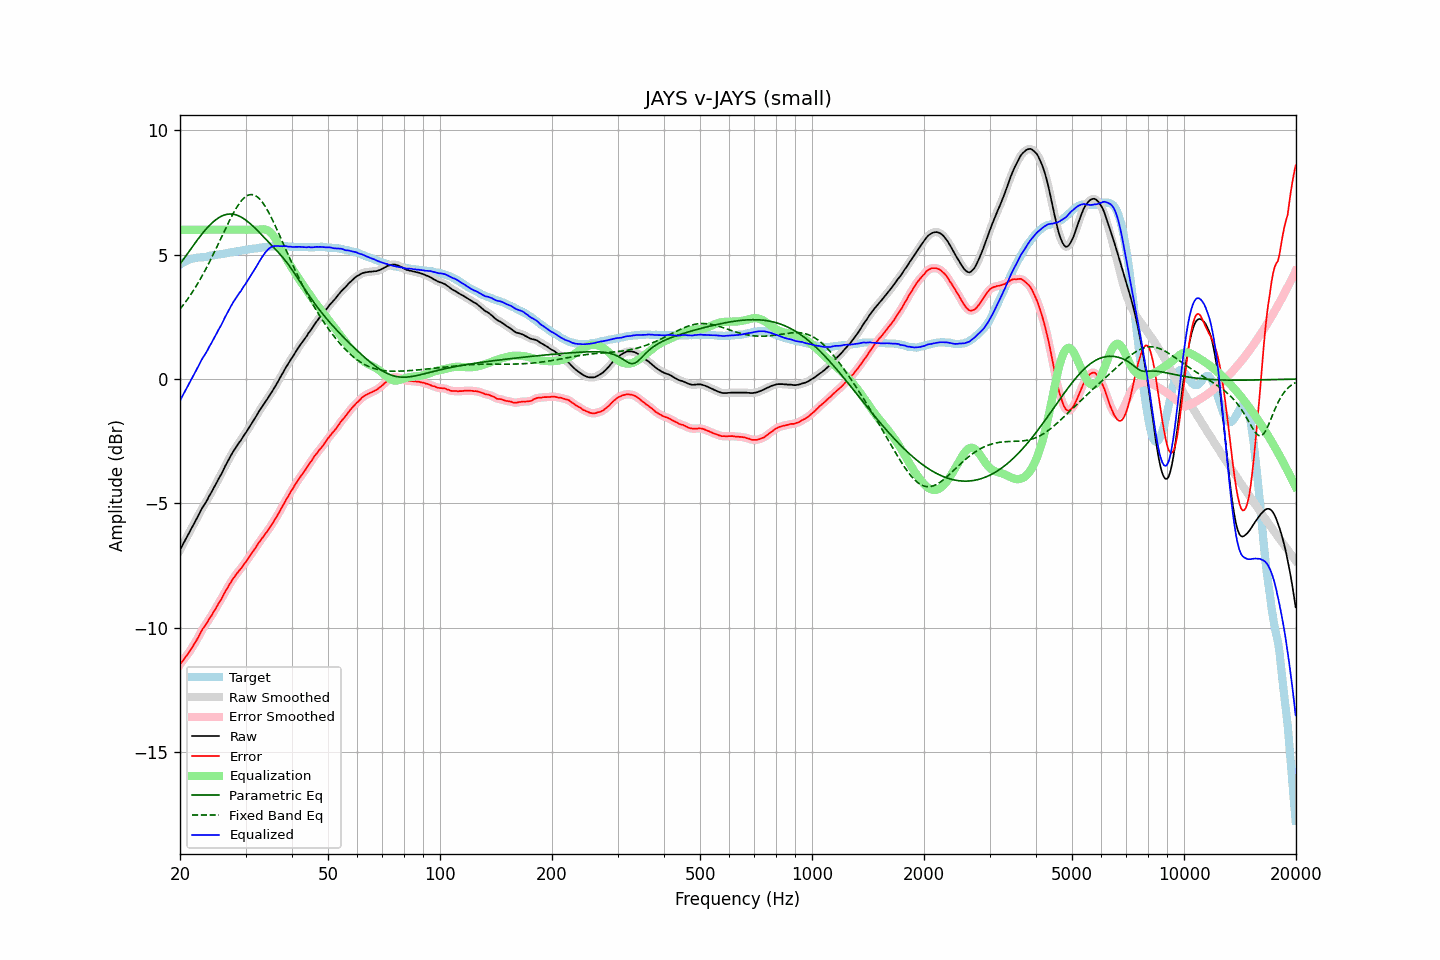

Values plotted in this chart, from the file beside it:
frequency, raw, error, smoothed, error_smoothed, equalization, parametric_eq, fixed_band_eq, equalized_raw, equalized_smoothed, target
20.00, -6.88, -11.48, -6.87, -11.48, 6.00, 4.62, 2.81, -0.88, -0.87, 4.60
20.20, -6.75, -11.39, -6.75, -11.39, 6.00, 4.71, 2.89, -0.75, -0.75, 4.64
20.40, -6.63, -11.31, -6.63, -11.31, 6.00, 4.80, 2.97, -0.63, -0.63, 4.68
20.61, -6.51, -11.21, -6.51, -11.22, 6.00, 4.89, 3.06, -0.51, -0.51, 4.70
20.81, -6.39, -11.13, -6.39, -11.13, 6.00, 4.98, 3.15, -0.39, -0.39, 4.74
21.02, -6.27, -11.05, -6.27, -11.04, 6.00, 5.07, 3.24, -0.27, -0.27, 4.78
21.23, -6.15, -10.95, -6.15, -10.95, 6.00, 5.17, 3.33, -0.15, -0.15, 4.80
21.44, -6.02, -10.85, -6.03, -10.85, 6.00, 5.26, 3.43, -0.02, -0.03, 4.82
21.66, -5.91, -10.75, -5.91, -10.75, 6.00, 5.34, 3.52, 0.09, 0.09, 4.84
21.87, -5.78, -10.64, -5.79, -10.64, 6.00, 5.43, 3.62, 0.22, 0.21, 4.85
22.09, -5.66, -10.54, -5.67, -10.54, 6.00, 5.52, 3.73, 0.34, 0.33, 4.87
22.31, -5.54, -10.43, -5.54, -10.42, 6.00, 5.61, 3.84, 0.46, 0.46, 4.88
22.54, -5.42, -10.30, -5.41, -10.30, 6.00, 5.69, 3.95, 0.58, 0.59, 4.88
22.76, -5.29, -10.18, -5.29, -10.18, 6.00, 5.77, 4.06, 0.71, 0.71, 4.89
22.99, -5.17, -10.06, -5.17, -10.07, 6.00, 5.86, 4.17, 0.83, 0.83, 4.89
23.22, -5.07, -9.97, -5.07, -9.97, 6.00, 5.93, 4.29, 0.93, 0.93, 4.90
23.45, -4.97, -9.88, -4.96, -9.87, 6.00, 6.01, 4.41, 1.03, 1.04, 4.91
23.69, -4.86, -9.78, -4.85, -9.77, 6.00, 6.08, 4.53, 1.14, 1.15, 4.92
23.92, -4.72, -9.66, -4.73, -9.68, 6.00, 6.15, 4.66, 1.28, 1.27, 4.94
24.16, -4.62, -9.57, -4.62, -9.57, 6.00, 6.22, 4.79, 1.38, 1.38, 4.96
24.40, -4.50, -9.47, -4.50, -9.46, 6.00, 6.28, 4.92, 1.50, 1.50, 4.97
24.65, -4.38, -9.35, -4.38, -9.36, 6.00, 6.34, 5.05, 1.62, 1.62, 4.97
24.89, -4.26, -9.25, -4.26, -9.25, 6.00, 6.39, 5.18, 1.74, 1.74, 4.99
25.14, -4.14, -9.14, -4.14, -9.14, 6.00, 6.44, 5.32, 1.86, 1.86, 5.00
25.39, -4.01, -9.02, -4.02, -9.03, 6.00, 6.48, 5.46, 1.99, 1.98, 5.01
25.65, -3.91, -8.92, -3.90, -8.92, 6.00, 6.52, 5.59, 2.09, 2.10, 5.02
25.91, -3.79, -8.81, -3.78, -8.81, 6.00, 6.55, 5.73, 2.21, 2.22, 5.03
26.16, -3.65, -8.69, -3.65, -8.69, 6.00, 6.58, 5.87, 2.35, 2.35, 5.04
26.43, -3.52, -8.56, -3.52, -8.57, 6.00, 6.60, 6.00, 2.48, 2.48, 5.04
26.69, -3.40, -8.46, -3.40, -8.45, 6.00, 6.62, 6.14, 2.60, 2.60, 5.06
26.96, -3.28, -8.35, -3.27, -8.35, 6.00, 6.63, 6.27, 2.72, 2.73, 5.07
27.23, -3.15, -8.23, -3.15, -8.24, 6.00, 6.63, 6.40, 2.85, 2.85, 5.08
27.50, -3.04, -8.14, -3.04, -8.13, 6.00, 6.63, 6.52, 2.96, 2.96, 5.10
27.77, -2.92, -8.03, -2.93, -8.03, 6.00, 6.62, 6.64, 3.08, 3.07, 5.10
28.05, -2.83, -7.95, -2.82, -7.94, 6.00, 6.61, 6.76, 3.17, 3.18, 5.12
28.33, -2.73, -7.85, -2.72, -7.85, 6.00, 6.59, 6.87, 3.27, 3.28, 5.12
28.62, -2.63, -7.77, -2.63, -7.77, 6.00, 6.57, 6.97, 3.37, 3.37, 5.14
28.90, -2.54, -7.68, -2.54, -7.69, 6.00, 6.54, 7.06, 3.46, 3.46, 5.15
29.19, -2.46, -7.61, -2.44, -7.61, 6.00, 6.51, 7.15, 3.54, 3.56, 5.16
29.48, -2.35, -7.52, -2.35, -7.52, 6.00, 6.47, 7.22, 3.65, 3.65, 5.18
29.78, -2.25, -7.43, -2.25, -7.44, 6.00, 6.43, 7.29, 3.75, 3.75, 5.18
30.08, -2.16, -7.35, -2.15, -7.34, 6.00, 6.38, 7.34, 3.84, 3.85, 5.19
30.38, -2.05, -7.25, -2.05, -7.25, 6.00, 6.33, 7.38, 3.95, 3.95, 5.20
30.68, -1.95, -7.16, -1.95, -7.16, 6.00, 6.28, 7.40, 4.05, 4.05, 5.21
30.99, -1.85, -7.07, -1.84, -7.06, 6.00, 6.23, 7.41, 4.15, 4.16, 5.22
31.30, -1.74, -6.97, -1.74, -6.97, 6.00, 6.17, 7.41, 4.26, 4.26, 5.23
31.61, -1.64, -6.88, -1.64, -6.88, 6.00, 6.11, 7.40, 4.36, 4.36, 5.25
31.93, -1.54, -6.78, -1.53, -6.78, 6.00, 6.04, 7.37, 4.46, 4.47, 5.25
32.24, -1.42, -6.68, -1.43, -6.68, 6.00, 5.98, 7.32, 4.58, 4.57, 5.26
32.57, -1.32, -6.58, -1.32, -6.59, 6.00, 5.91, 7.27, 4.69, 4.68, 5.26
32.89, -1.22, -6.50, -1.22, -6.50, 6.01, 5.85, 7.20, 4.79, 4.79, 5.28
33.22, -1.13, -6.41, -1.12, -6.41, 6.02, 5.78, 7.12, 4.89, 4.90, 5.28
33.55, -1.03, -6.32, -1.03, -6.32, 6.02, 5.71, 7.04, 4.99, 4.99, 5.30
33.89, -0.93, -6.22, -0.93, -6.23, 6.01, 5.65, 6.94, 5.09, 5.08, 5.30
34.23, -0.84, -6.15, -0.83, -6.14, 5.99, 5.58, 6.83, 5.16, 5.16, 5.32
34.57, -0.74, -6.05, -0.74, -6.05, 5.96, 5.51, 6.71, 5.22, 5.22, 5.31
34.92, -0.64, -5.96, -0.64, -5.96, 5.91, 5.44, 6.59, 5.27, 5.27, 5.32
35.27, -0.54, -5.87, -0.53, -5.86, 5.85, 5.38, 6.46, 5.31, 5.31, 5.33
35.62, -0.43, -5.76, -0.43, -5.76, 5.77, 5.31, 6.33, 5.34, 5.33, 5.33
35.97, -0.32, -5.65, -0.32, -5.66, 5.67, 5.24, 6.19, 5.34, 5.35, 5.33
... 635 more rows
